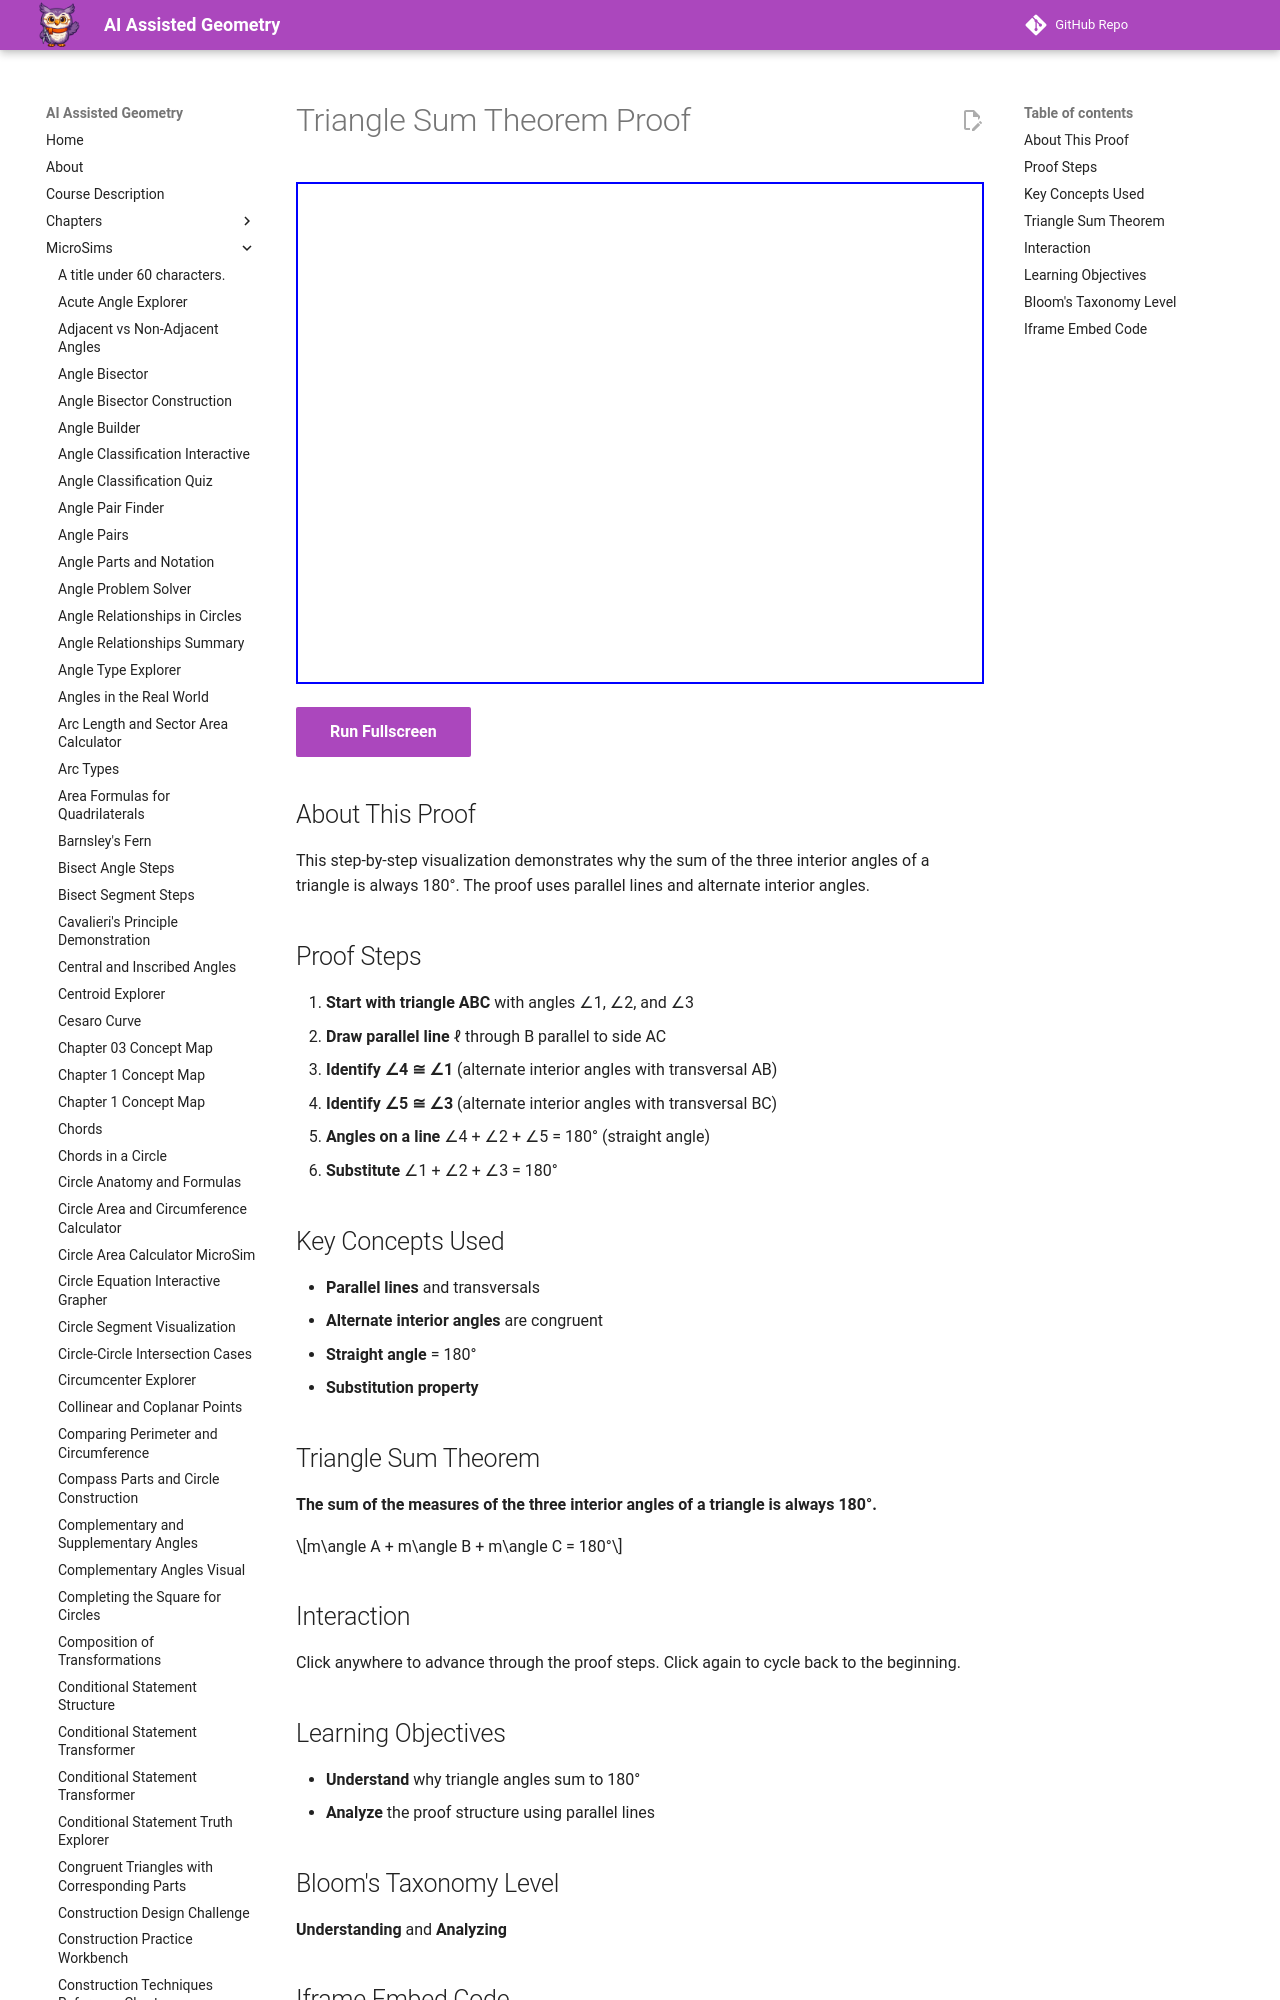

repository: dmccreary/geometry-course · page: sims/triangle-sum-theorem/index.html · generator: mkdocs

---
title: Triangle Sum Theorem Proof
description: Step-by-step visual proof showing why triangle angles sum to 180° using parallel lines.
image: /sims/triangle-sum-theorem/triangle-sum-theorem.png
og:image: /sims/triangle-sum-theorem/triangle-sum-theorem.png
twitter:image: /sims/triangle-sum-theorem/triangle-sum-theorem.png
social:
   cards: false
quality_score: 90
---

# Triangle Sum Theorem Proof

<iframe src="main.html" height="502px" width="100%" scrolling="no"></iframe>

[Run Fullscreen](./main.html){ .md-button .md-button--primary }
